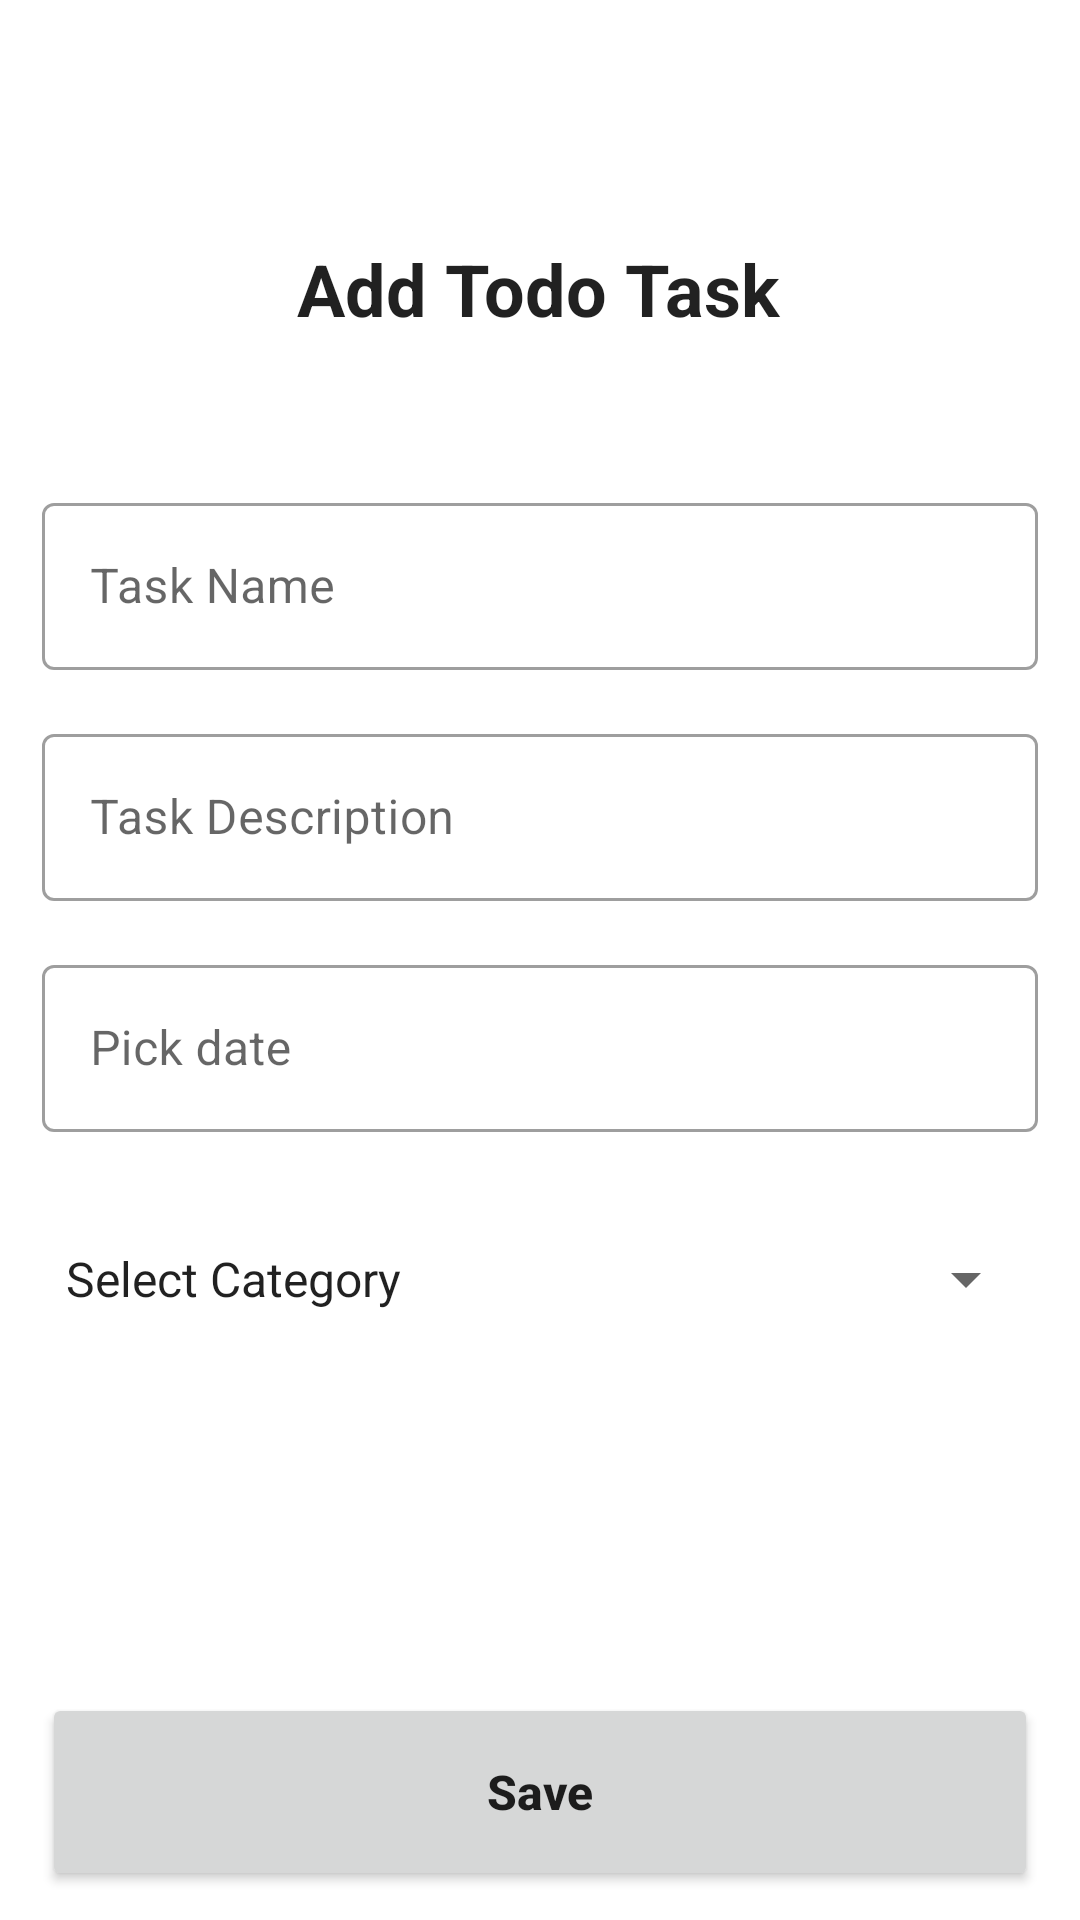

Write the Android layout XML for this screen, with the resource values it uses.
<!-- AndroidManifest.xml: application theme Theme.TaskTodoApp -->
<!-- res/layout/add_task_fragment.xml -->
<?xml version="1.0" encoding="utf-8"?>
<androidx.constraintlayout.widget.ConstraintLayout
    xmlns:android="http://schemas.android.com/apk/res/android"
    xmlns:app="http://schemas.android.com/apk/res-auto"
    xmlns:tools="http://schemas.android.com/tools"
    android:layout_width="match_parent"
    android:layout_height="match_parent"
    tools:context=".AddTask"
    android:id="@+id/add_task_frag">


    <TextView
        android:id="@+id/textView"
        android:layout_width="0dp"
        android:layout_height="wrap_content"
        android:layout_marginStart="14dp"
        android:layout_marginLeft="14dp"
        android:layout_marginTop="80dp"
        android:layout_marginEnd="16dp"
        android:layout_marginRight="16dp"
        android:gravity="center"
        android:text="Add Todo Task"
        android:textAppearance="@style/TextAppearance.AppCompat.Large"
        android:textSize="24sp"
        android:textStyle="bold"
        app:layout_constraintEnd_toEndOf="parent"
        app:layout_constraintStart_toStartOf="parent"
        app:layout_constraintTop_toTopOf="parent" />

    <com.google.android.material.textfield.TextInputLayout
        android:id="@+id/task_name"
        android:layout_width="match_parent"
        android:layout_height="wrap_content"
        android:layout_marginTop="50dp"
        android:layout_marginLeft="14dp"
        android:layout_marginRight="14dp"
        android:background="@color/white"
        style="@style/Widget.MaterialComponents.TextInputLayout.OutlinedBox"
        app:layout_constraintStart_toStartOf="parent"
        app:layout_constraintEnd_toEndOf="parent"
        app:layout_constraintTop_toBottomOf="@+id/textView">

        <com.google.android.material.textfield.TextInputEditText
            android:id="@+id/task_name_text"
            android:layout_width="match_parent"
            android:layout_height="wrap_content"
            android:hint="@string/task_name"
            android:inputType="textPersonName"
            android:maxLength="50"
            android:drawablePadding="5dp" />
    </com.google.android.material.textfield.TextInputLayout>
    <com.google.android.material.textfield.TextInputLayout
        android:id="@+id/task_desc"
        android:layout_width="match_parent"
        android:layout_height="wrap_content"
        android:layout_marginTop="16dp"
        android:layout_marginLeft="14dp"
        android:layout_marginRight="14dp"
        android:background="@color/white"
        style="@style/Widget.MaterialComponents.TextInputLayout.OutlinedBox"
        app:layout_constraintStart_toStartOf="parent"
        app:layout_constraintEnd_toEndOf="parent"
        app:layout_constraintTop_toBottomOf="@+id/task_name">

        <com.google.android.material.textfield.TextInputEditText
            android:id="@+id/task_desc_text"
            android:layout_width="match_parent"
            android:layout_height="wrap_content"
            android:hint="@string/task_description"
            android:inputType="textPersonName"
            android:maxLength="50"
            android:drawablePadding="5dp" />
    </com.google.android.material.textfield.TextInputLayout>
    <com.google.android.material.textfield.TextInputLayout
        android:id="@+id/task_date"
        android:layout_width="match_parent"
        android:layout_height="wrap_content"
        android:layout_marginTop="16dp"
        android:layout_marginLeft="14dp"
        android:layout_marginRight="14dp"
        android:background="@color/white"
        style="@style/Widget.MaterialComponents.TextInputLayout.OutlinedBox"
        app:layout_constraintStart_toStartOf="parent"
        app:layout_constraintEnd_toEndOf="parent"
        app:layout_constraintTop_toBottomOf="@+id/task_desc">

        <com.google.android.material.textfield.TextInputEditText
            android:id="@+id/task_date_text"
            android:layout_width="match_parent"
            android:layout_height="wrap_content"
            android:hint="@string/pick_date"
            android:inputType="textPersonName"
            android:editable="false"
            android:focusable="false"
            android:maxLength="50"
            android:drawablePadding="5dp" />
    </com.google.android.material.textfield.TextInputLayout>
    <Spinner
        android:id="@+id/spinner_category"
        android:layout_width="match_parent"
        android:layout_height="66dp"
        android:layout_marginTop="16dp"
        android:layout_marginLeft="14dp"
        android:layout_marginRight="14dp"
        android:entries="@array/Category"
        app:layout_constraintTop_toBottomOf="@+id/task_date"
        tools:ignore="MissingConstraints"
        tools:layout_editor_absoluteX="39dp" />

    <ImageView
        android:id="@+id/imgpick"
        android:layout_width="50dp"
        android:layout_height="50dp"
        android:layout_marginTop="16dp"
        app:layout_constraintBottom_toTopOf="@+id/save"
        app:layout_constraintEnd_toEndOf="parent"
        app:layout_constraintHorizontal_bias="0.901"
        app:layout_constraintStart_toStartOf="parent"
        app:layout_constraintTop_toBottomOf="@+id/spinner_category"
        app:layout_constraintVertical_bias="0.0"
        tools:ignore="MissingConstraints"
        tools:src="@tools:sample/avatars" />

    <Button
        android:id="@+id/save"
        android:layout_width="match_parent"
        android:layout_height="66dp"
        android:layout_marginLeft="14dp"
        android:layout_marginTop="20dp"
        android:layout_marginRight="14dp"
        android:text="@string/save"
        android:textAllCaps="false"
        android:textSize="16sp"
        android:textStyle="bold"
        app:layout_constraintBottom_toBottomOf="parent"
        app:layout_constraintEnd_toEndOf="parent"
        app:layout_constraintHorizontal_bias="1.0"
        app:layout_constraintStart_toStartOf="parent"
        app:layout_constraintTop_toBottomOf="@+id/imgpick"
        app:layout_constraintVertical_bias="0.697"/>

</androidx.constraintlayout.widget.ConstraintLayout>
<!-- resources referenced by this layout -->
<resources>
  <string-array name="Category">
          <item>Select Category</item>
          <item>Home</item>
          <item>Collage</item>
          <item>School</item>
          <item>Office</item>
          <item>Shopping</item>
      </string-array>
  <color name="white">#FFFFFFFF</color>
  <string name="pick_date">Pick date</string>
  <string name="save">Save</string>
  <string name="task_description">Task Description</string>
  <string name="task_name">Task Name</string>
  <style name="Theme.TaskTodoApp" parent="Theme.MaterialComponents.DayNight.NoActionBar">
          
          <item name="colorPrimary">@color/purple_500</item>
          <item name="colorPrimaryVariant">@color/purple_700</item>
          <item name="colorOnPrimary">@color/white</item>
          
          <item name="colorSecondary">@color/teal_200</item>
          <item name="colorSecondaryVariant">@color/teal_700</item>
          <item name="colorOnSecondary">@color/black</item>
          
          <item name="android:statusBarColor" tools:targetApi="l">?attr/colorPrimaryVariant</item>
          
      </style>
  <color name="purple_500">#0B0A27</color>
  <color name="purple_700">#0B0A27</color>
  <color name="teal_200">#FF03DAC5</color>
  <color name="teal_700">#FF018786</color>
  <color name="black">#FF000000</color>
</resources>
